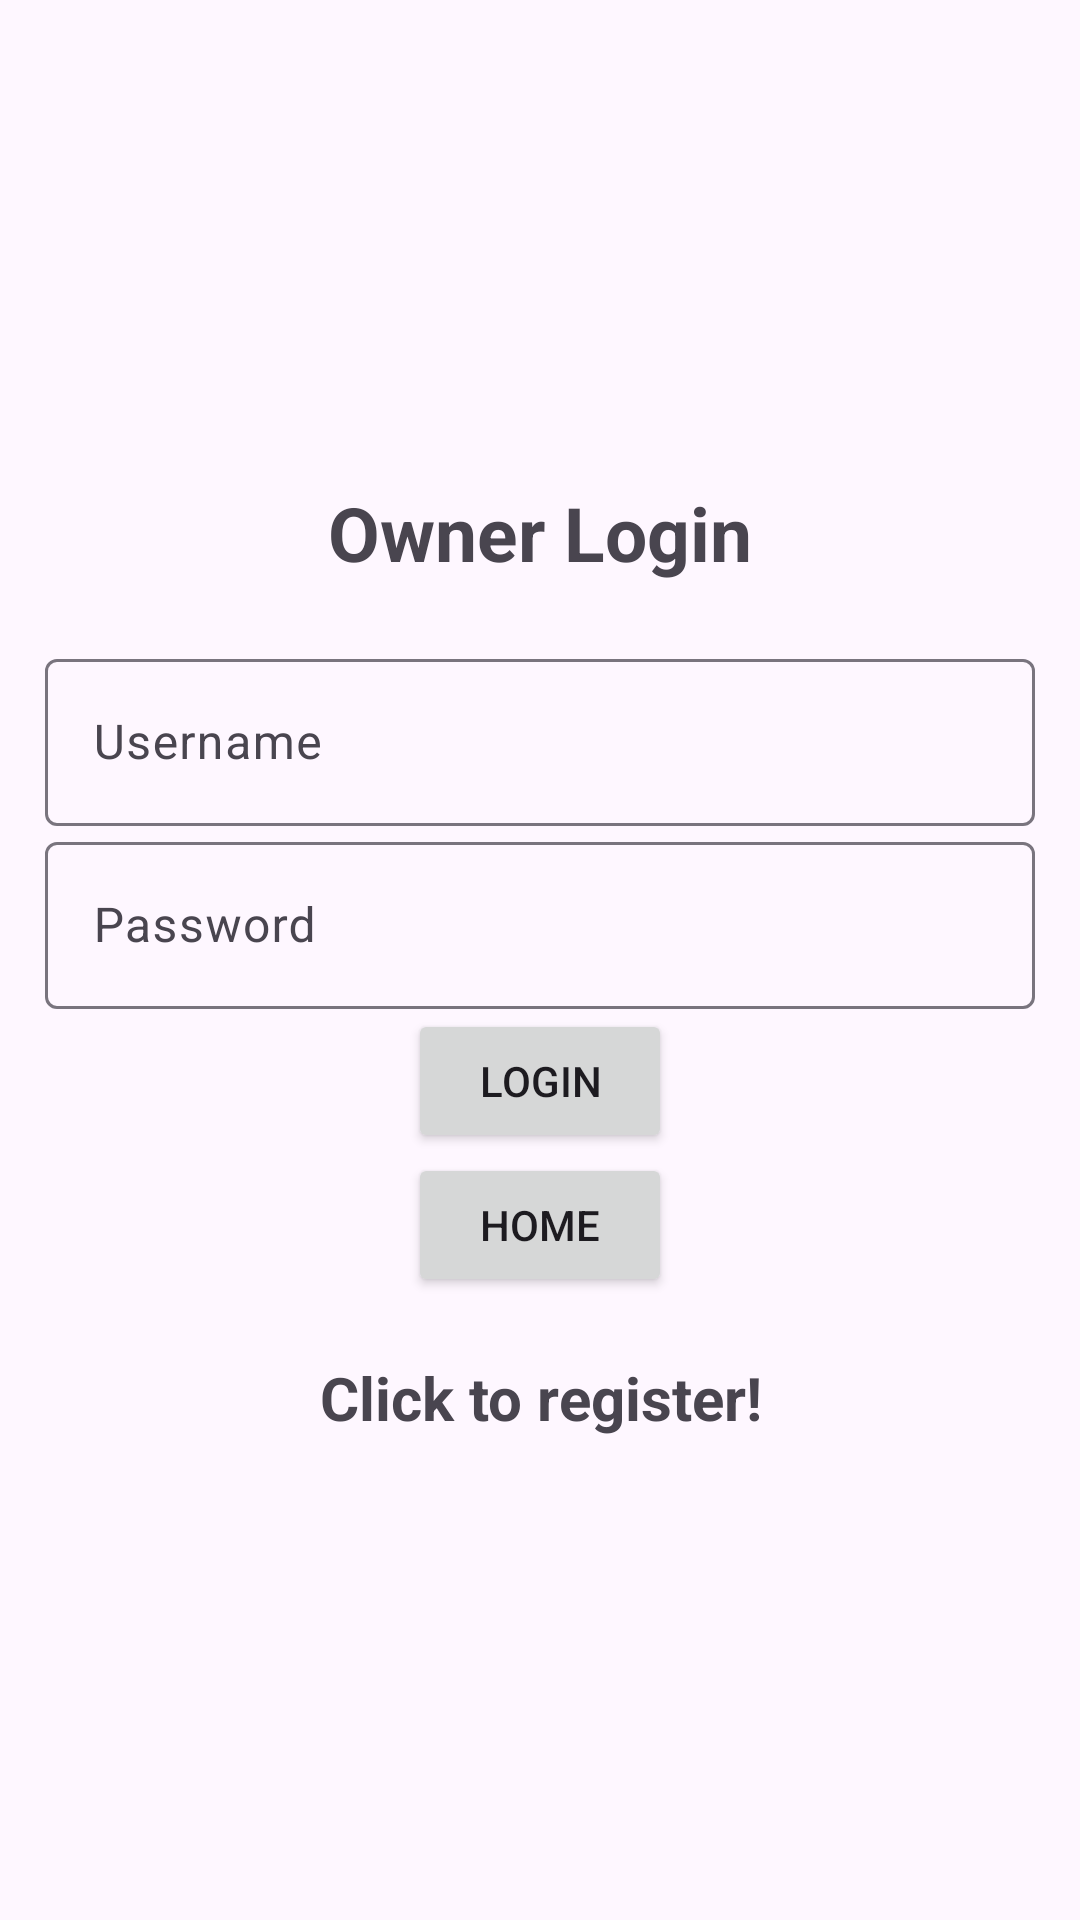

Reconstruct the res/layout file that produces this screen, plus the resources it refers to.
<!-- AndroidManifest.xml: application theme Theme.B07group4 -->
<!-- res/layout/activity_login_owner.xml -->
<?xml version="1.0" encoding="utf-8"?>
<LinearLayout xmlns:android="http://schemas.android.com/apk/res/android"
    xmlns:app="http://schemas.android.com/apk/res-auto"
    xmlns:tools="http://schemas.android.com/tools"
    android:layout_width="match_parent"
    android:layout_height="match_parent"
    android:orientation="vertical"
    android:gravity="center"
    android:padding="15dp"
    tools:context=".auth.owner.LoginPage">

    <TextView
        android:layout_width="match_parent"
        android:layout_height="wrap_content"
        android:layout_marginBottom="20dp"
        android:gravity="center"
        android:text="Owner Login"
        android:textSize="25sp"
        android:textStyle="bold" />

    <com.google.android.material.textfield.TextInputLayout
        android:layout_width="match_parent"
        android:layout_height="wrap_content">

        <com.google.android.material.textfield.TextInputEditText
            android:id="@+id/ownerUsername"
            android:layout_width="match_parent"
            android:layout_height="wrap_content"
            android:hint="@string/UsernameShopper" />
    </com.google.android.material.textfield.TextInputLayout>

    <com.google.android.material.textfield.TextInputLayout
        android:layout_width="match_parent"
        android:layout_height="wrap_content">
        <com.google.android.material.textfield.TextInputEditText
            android:id="@+id/ownerPassword"
            android:hint="@string/PasswordShopper"
            android:inputType="textPassword"
            android:layout_width="match_parent"
            android:layout_height="wrap_content"/>
    </com.google.android.material.textfield.TextInputLayout>

    <Button
        android:id="@+id/ownerLoginButton"
        android:text="@string/LoginShopper"
        android:onClick="onClickOwnerLogin"
        android:layout_width="wrap_content"
        android:layout_height="wrap_content"/>

    <Button
        android:id="@+id/ownerToHome"
        android:layout_width="wrap_content"
        android:layout_height="wrap_content"
        android:onClick="clickHome"
        android:text="Home"
        app:layout_constraintBottom_toBottomOf="parent"
        app:layout_constraintEnd_toEndOf="parent"
        app:layout_constraintStart_toStartOf="parent"
        app:layout_constraintTop_toBottomOf="@+id/textView3"
        app:layout_constraintVertical_bias="0.832" />

    <TextView
        android:id="@+id/ownerSignupButton"
        android:layout_width="match_parent"
        android:layout_height="wrap_content"
        android:layout_marginTop="20dp"
        android:gravity="center"
        android:onClick="clickSignup"
        android:text="@string/click_to_register"
        android:textSize="20sp"
        android:textStyle="bold"
        tools:text="Don't have an account? Click here!" />

</LinearLayout>
<!-- resources referenced by this layout -->
<resources>
  <string name="LoginShopper">Login</string>
  <string name="PasswordShopper">Password</string>
  <string name="UsernameShopper">Username</string>
  <string name="click_to_register">Click to register!</string>
  <style name="Theme.B07group4" parent="Base.Theme.B07group4" />
  <style name="Base.Theme.B07group4" parent="Theme.Material3.DayNight.NoActionBar">
          
          
          <item name="colorPrimary">@color/colorPrimary</item>
  
      </style>
  <color name="colorPrimary">#6750A4</color>
</resources>
